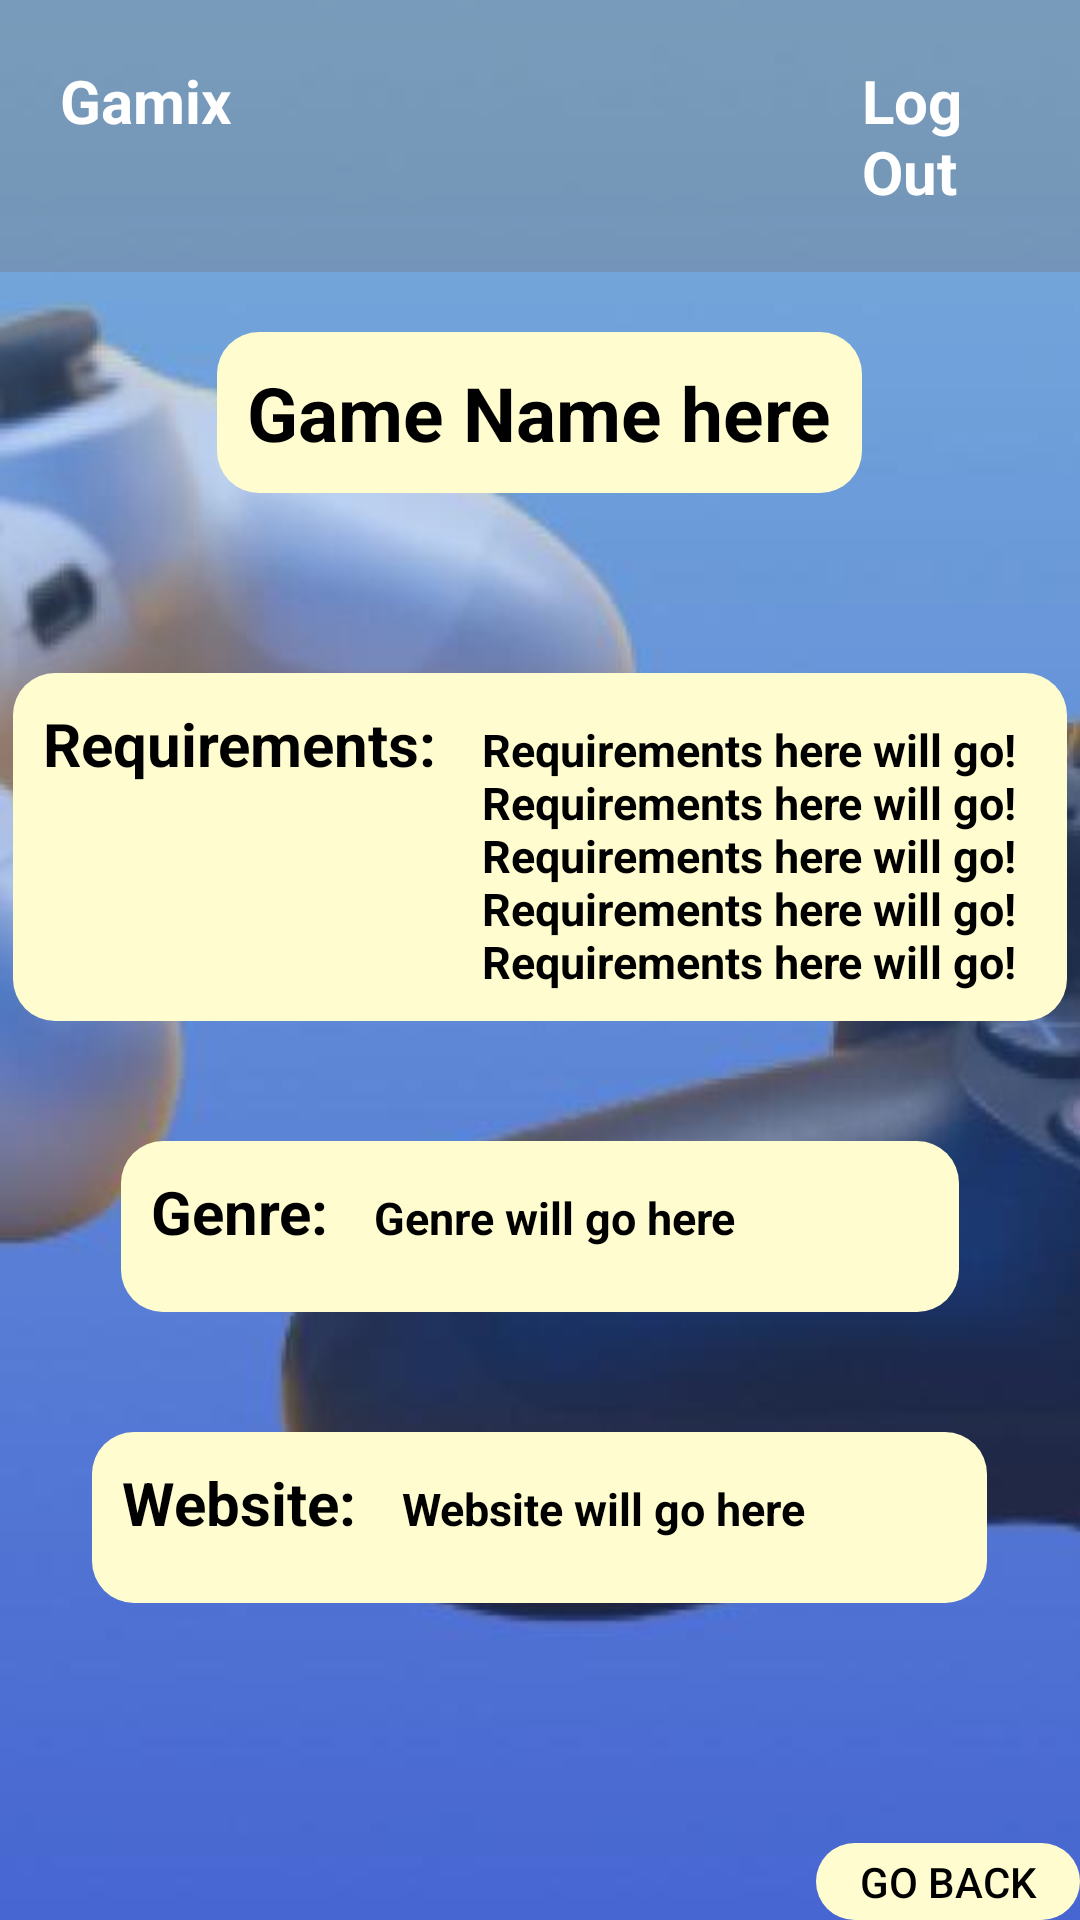

Here is an Android app screen rendered from its layout file. Give the layout XML and the strings, colors and styles it references.
<!-- AndroidManifest.xml: application theme Theme.Gamix -->
<!-- res/layout/game_details.xml -->
<?xml version="1.0" encoding="utf-8"?>

<LinearLayout android:layout_width="match_parent"
    android:layout_height="match_parent"
    xmlns:app="http://schemas.android.com/apk/res-auto"
    android:background="@drawable/bluebg"
    android:orientation="vertical"
    xmlns:android="http://schemas.android.com/apk/res/android">
    <LinearLayout
        android:background="#55777777"
        android:layout_width="match_parent"
        android:layout_height="wrap_content" >
        <TextView
            android:id="@+id/textButton"
            android:textSize="20sp"
            android:text="@string/app_name"
            android:layout_margin="10dp"
            android:textStyle="bold"
            android:padding="10dp"
            android:textColor="@color/white"
            android:layout_width="wrap_content"
            android:layout_height="wrap_content"/>

        <TextView
            android:id="@+id/logOut"
            android:text="@string/logout"
            android:layout_marginStart="180dp"
            android:layout_marginEnd="10dp"
            android:layout_marginBottom="10dp"
            android:layout_marginTop="10dp"
            android:padding="10dp"
            android:textSize="20sp"
            android:textStyle="bold"
            android:textColor="@color/white"
            android:layout_width="wrap_content"
            android:layout_height="wrap_content"
            android:layout_marginRight="10dp"
            android:layout_marginLeft="180dp" />

    </LinearLayout>
    <TextView
        android:id="@+id/gameText"
        android:text="@string/gamename"
        android:textColor="@color/black"
        android:padding="10dp"
        android:textStyle="bold"
        android:background="@drawable/rounded_small"
        android:backgroundTint="#FFFDD0"
        android:textSize="25sp"
        android:layout_marginTop="20dp"
        android:layout_gravity="center_horizontal"
        android:layout_width="wrap_content"
        android:layout_height="wrap_content" />

    <LinearLayout
        android:layout_gravity="center_horizontal"
        android:layout_marginTop="60dp"
        android:layout_width="wrap_content"
        android:background="@drawable/rounded_small"
        android:backgroundTint="#FFFDD0"
        android:paddingBottom="10dp"
        android:layout_height="wrap_content" >
        <TextView
            android:text="@string/reqs"
            android:textColor="@color/black"
            android:padding="10dp"
            android:textStyle="bold"
            android:textSize="20sp"
            android:layout_width="wrap_content"
            android:layout_height="wrap_content" />
        <TextView
            android:id="@+id/reqText"
            android:text="@string/reqs1"
            android:textColor="@color/black"
            android:padding="5dp"
            android:layout_marginBottom="5dp"
            android:textStyle="bold"
            android:textSize="15sp"
            android:layout_width="200dp"
            android:layout_height="wrap_content" />
    </LinearLayout>

    <LinearLayout
        android:layout_gravity="center_horizontal"
        android:layout_marginTop="40dp"
        android:layout_width="wrap_content"
        android:background="@drawable/rounded_small"
        android:backgroundTint="#FFFDD0"
        android:paddingBottom="10dp"
        android:layout_height="wrap_content" >
        <TextView
            android:text="@string/genre"
            android:textColor="@color/black"
            android:padding="10dp"
            android:textStyle="bold"
            android:textSize="20sp"
            android:layout_width="wrap_content"
            android:layout_height="wrap_content" />
        <TextView
            android:id="@+id/genreText"
            android:text="@string/genre1"
            android:textColor="@color/black"
            android:padding="5dp"
            android:layout_marginBottom="5dp"
            android:textStyle="bold"
            android:textSize="15sp"
            android:layout_width="200dp"
            android:layout_height="wrap_content" />
    </LinearLayout>

    <LinearLayout
        android:layout_gravity="center_horizontal"
        android:layout_marginTop="40dp"
        android:layout_width="wrap_content"
        android:background="@drawable/rounded_small"
        android:backgroundTint="#FFFDD0"
        android:paddingBottom="10dp"
        android:layout_height="wrap_content" >
        <TextView
            android:text="@string/website"
            android:textColor="@color/black"
            android:padding="10dp"
            android:textStyle="bold"
            android:textSize="20sp"
            android:layout_width="wrap_content"
            android:layout_height="wrap_content" />
        <TextView
            android:id="@+id/webText"
            android:text="@string/website1"
            android:textColor="@color/black"
            android:padding="5dp"
            android:layout_marginBottom="5dp"
            android:textStyle="bold"
            android:textSize="15sp"
            android:layout_width="200dp"
            android:layout_height="wrap_content" />
    </LinearLayout>

    <Button
        android:id="@+id/goBackBtn"
        android:layout_gravity="end"
        android:text="@string/goBack"
        android:textColor="@color/black"
        android:layout_marginTop="80dp"
        app:backgroundTint="#FFFDD0"
        android:background="@drawable/rounded_small"
        android:layout_width="wrap_content"
        android:layout_height="wrap_content" />

</LinearLayout>
<!-- resources referenced by this layout -->
<resources>
  <!-- drawable bluebg: jpeg bitmap (drawable-v24, 12424 bytes) -->
  <!-- drawable rounded_small (drawable) -->
  <?xml version="1.0" encoding="utf-8"?>
  
  <shape xmlns:android="http://schemas.android.com/apk/res/android">
      <corners android:radius="14dp" />
  
  </shape>
  <string name="app_name">Gamix</string>
  <string name="gamename">Game Name here</string>
  <string name="genre">Genre:</string>
  <string name="genre1">Genre will go here</string>
  <string name="goBack">Go Back</string>
  <string name="logout">Log Out</string>
  <string name="reqs">Requirements:</string>
  <string name="reqs1">Requirements here will go!
          Requirements here will go!
          Requirements here will go!
          Requirements here will go!
          Requirements here will go!</string>
  <string name="website">Website:</string>
  <string name="website1">Website will go here</string>
  <style name="Theme.Gamix" parent="Theme.MaterialComponents.DayNight.DarkActionBar">
          
          <item name="colorPrimary">@color/purple_500</item>
          <item name="colorPrimaryVariant">@color/purple_700</item>
          <item name="colorOnPrimary">@color/white</item>
          
          <item name="colorSecondary">@color/teal_200</item>
          <item name="colorSecondaryVariant">@color/teal_700</item>
          <item name="colorOnSecondary">@color/black</item>
          
          <item name="android:statusBarColor" tools:targetApi="l">?attr/colorPrimaryVariant</item>
          
      </style>
  <!-- not gathered from this repository: default colours our renderer supplied (Android Studio template values) -->
  <color name="purple_500">#FF6200EE</color>
  <color name="purple_700">#FF3700B3</color>
  <color name="teal_200">#FF03DAC5</color>
  <color name="teal_700">#FF018786</color>
  <color name="black">#FF000000</color>
  <color name="white">#FFFFFFFF</color>
</resources>
